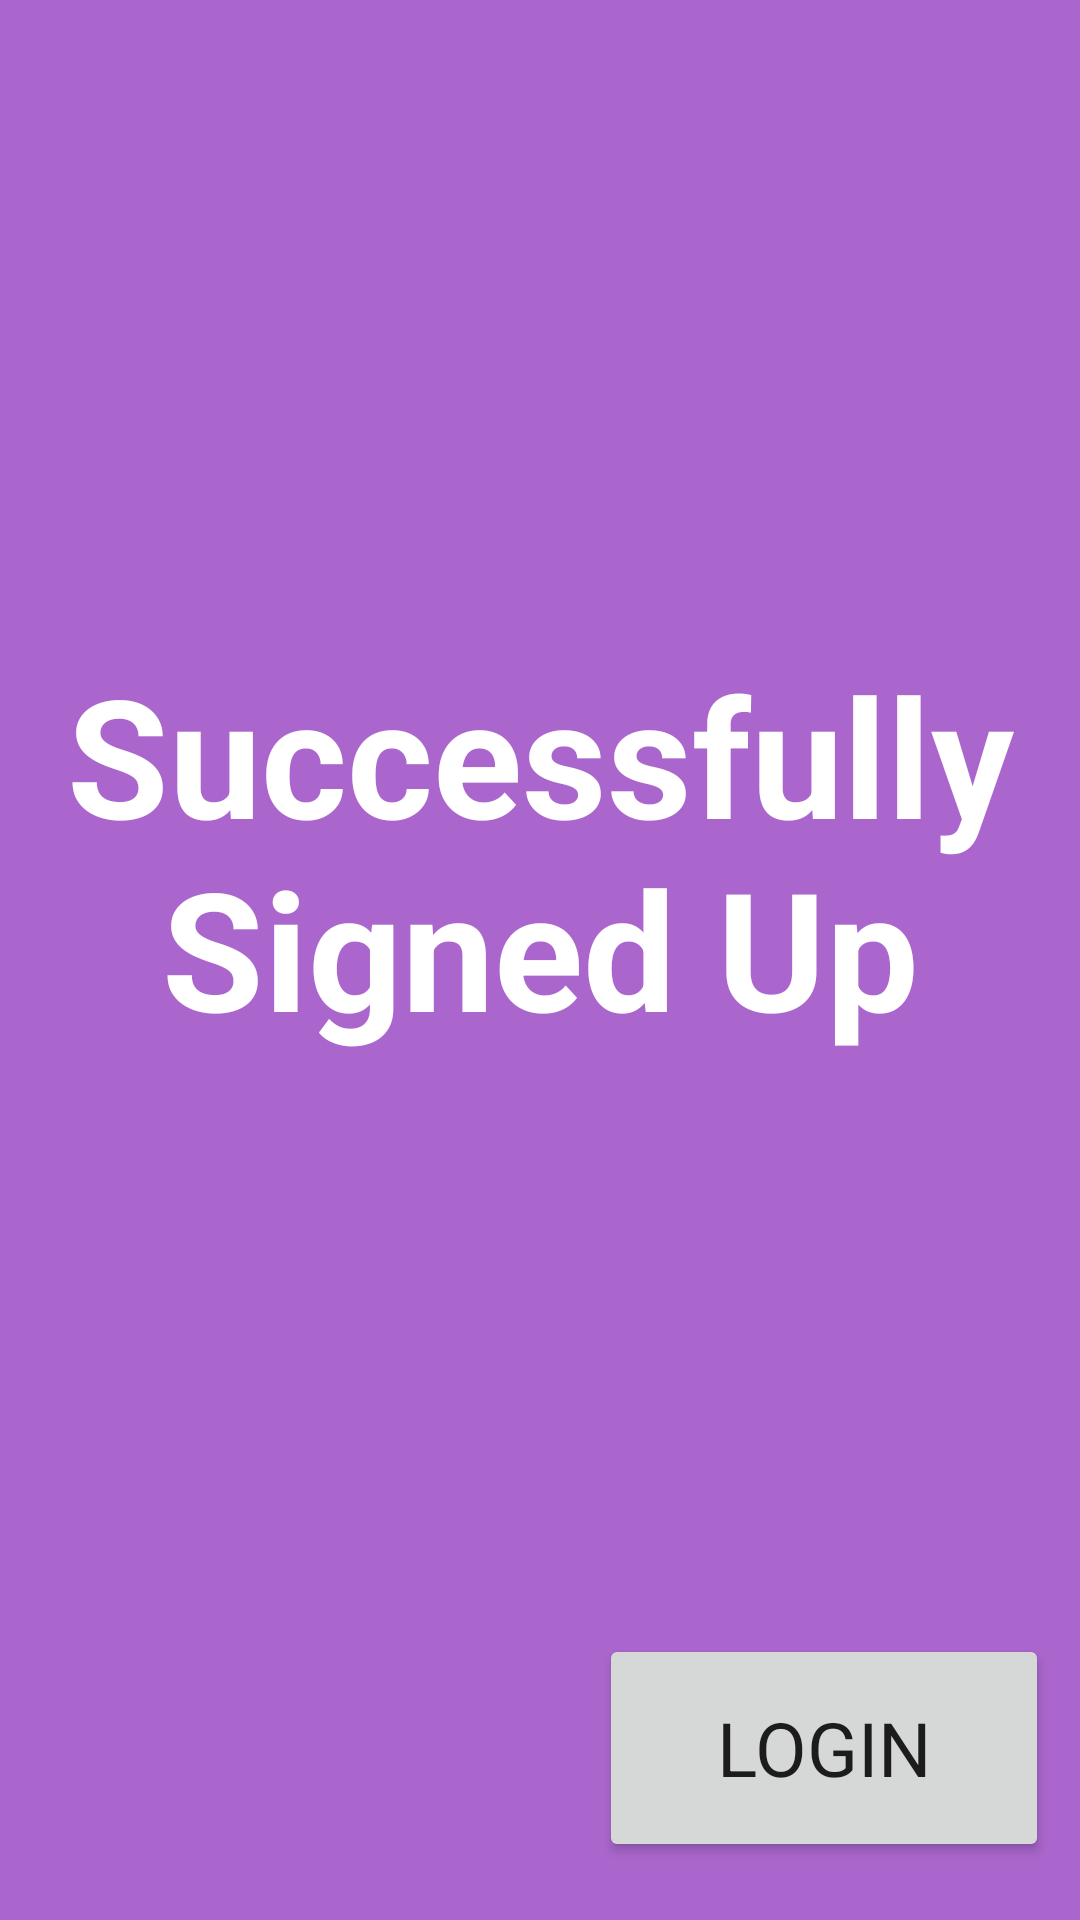

Layout XML and referenced resources for this Android screen:
<!-- AndroidManifest.xml: application theme Theme.SEG2105_Group20_Project -->
<!-- res/layout/activity_successful_signup.xml -->
<?xml version="1.0" encoding="utf-8"?>
<androidx.constraintlayout.widget.ConstraintLayout xmlns:android="http://schemas.android.com/apk/res/android"
    xmlns:app="http://schemas.android.com/apk/res-auto"
    xmlns:tools="http://schemas.android.com/tools"
    android:layout_width="match_parent"
    android:layout_height="match_parent"
    android:background="@android:color/holo_purple">


    <TextView
        android:id="@+id/successfullySignUpText"
        android:layout_width="343dp"
        android:layout_height="210dp"
        android:text="@string/successfully_nsigned_up"
        android:textAlignment="center"
        android:textColor="@color/white"
        android:textSize="55sp"
        android:textStyle="bold"
        app:layout_constraintBottom_toBottomOf="parent"
        app:layout_constraintEnd_toEndOf="parent"
        app:layout_constraintStart_toStartOf="parent"
        app:layout_constraintTop_toTopOf="parent"
        app:layout_constraintVertical_bias="0.499" />

    <Button
        android:id="@+id/loginAfterSignUpButton"
        android:layout_width="150dp"
        android:layout_height="76dp"
        android:text="@string/login"
        android:textSize="25sp"
        app:layout_constraintBottom_toBottomOf="parent"
        app:layout_constraintEnd_toEndOf="parent"
        app:layout_constraintHorizontal_bias="0.95"
        app:layout_constraintStart_toStartOf="parent"
        app:layout_constraintTop_toTopOf="parent"
        app:layout_constraintVertical_bias="0.966" />

</androidx.constraintlayout.widget.ConstraintLayout>
<!-- resources referenced by this layout -->
<resources>
  <color name="white">#FFFFFFFF</color>
  <string name="login">Login</string>
  <string name="successfully_nsigned_up">Successfully\nSigned Up</string>
  <style name="Theme.SEG2105_Group20_Project" parent="Theme.MaterialComponents.DayNight.DarkActionBar">
          
          <item name="colorPrimary">@color/purple_500</item>
          <item name="colorPrimaryVariant">@color/purple_700</item>
          <item name="colorOnPrimary">@color/white</item>
          
          <item name="colorSecondary">@color/teal_200</item>
          <item name="colorSecondaryVariant">@color/teal_700</item>
          <item name="colorOnSecondary">@color/black</item>
          
          <item name="android:statusBarColor">?attr/colorPrimaryVariant</item>
          
          <item name="fontFamily">@font/helvetica_neue_medium</item>
      </style>
  <color name="purple_500">#FF6200EE</color>
  <color name="purple_700">#FF3700B3</color>
  <color name="teal_200">#FF03DAC5</color>
  <color name="teal_700">#FF018786</color>
  <color name="black">#FF000000</color>
</resources>
